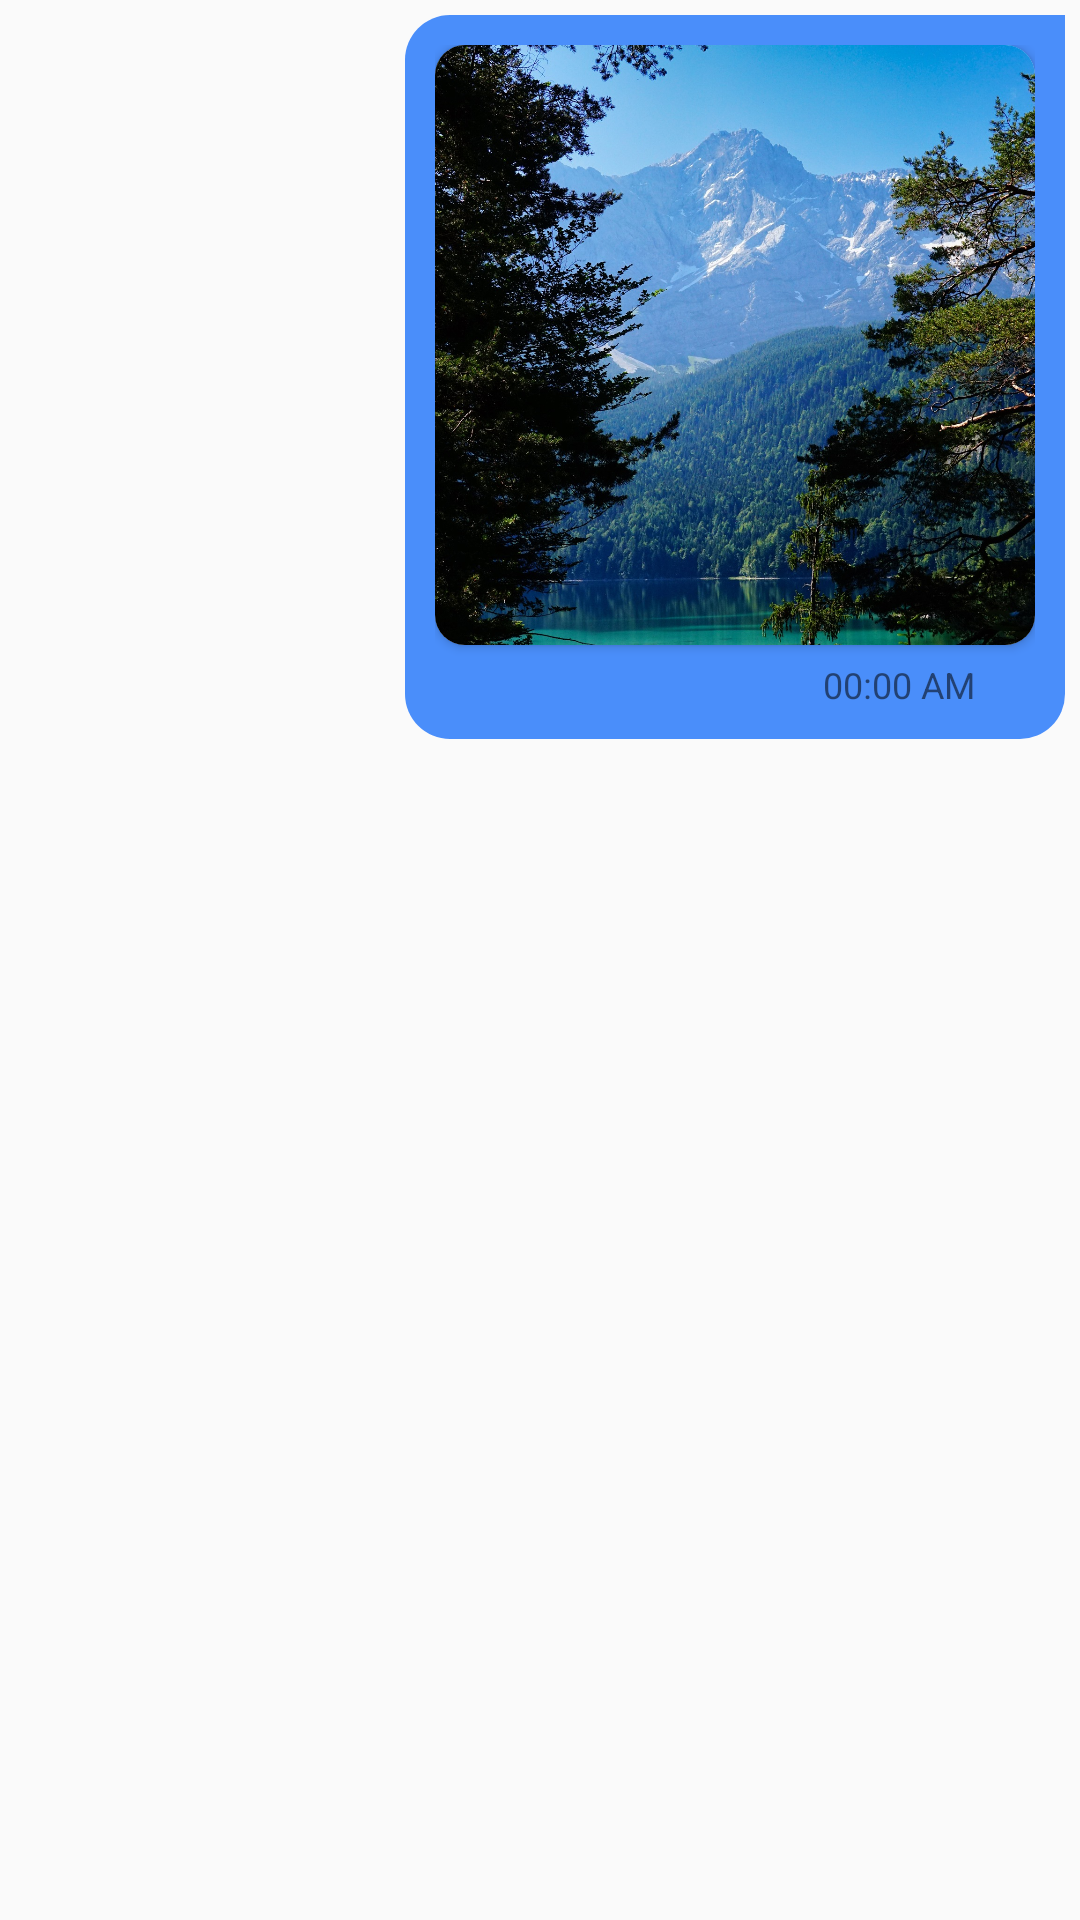

This screen was rendered from an Android layout file. Write that file and the resources it references.
<!-- AndroidManifest.xml: application theme IChatCustomToolbar -->
<!-- res/layout/right_image_chat.xml -->
<?xml version="1.0" encoding="utf-8"?>
<RelativeLayout xmlns:android="http://schemas.android.com/apk/res/android"
    xmlns:tools="http://schemas.android.com/tools"
    android:layout_height="wrap_content"
    android:layout_width="match_parent"
    xmlns:app="http://schemas.android.com/apk/res-auto">

    <RelativeLayout
        android:layout_width="300dp"
        android:layout_height="wrap_content"
        android:layout_alignParentEnd="true"
        android:padding="5dp"
        android:gravity="end"
        tools:ignore="UselessParent">

        <LinearLayout
            android:layout_width="wrap_content"
            android:layout_height="wrap_content"
            android:orientation="vertical"
            android:padding="10dp"
            android:background="@drawable/background_right_chat">
            <androidx.cardview.widget.CardView
                android:layout_width="wrap_content"
                android:layout_height="wrap_content"
                android:layout_marginBottom="5dp"
                app:cardCornerRadius="10dp"
                android:elevation="0dp">
                <ImageView
                    android:id="@+id/show_image"
                    android:layout_width="200dp"
                    android:layout_height="200dp"
                    android:contentDescription="@string/todo"
                    android:src="@drawable/wallpaper"
                    android:scaleType="centerCrop"/>
            </androidx.cardview.widget.CardView>
            <LinearLayout
                android:layout_width="wrap_content"
                android:layout_height="wrap_content"
                android:layout_gravity="end"
                android:orientation="horizontal"
                android:gravity="center_vertical">

                <TextView
                    android:id="@+id/show_time"
                    android:layout_width="wrap_content"
                    android:layout_height="wrap_content"
                    android:text="@string/_00_00_am"
                    android:textSize="12sp"
                    tools:ignore="TextContrastCheck" />

                <ImageButton
                    android:id="@+id/double_tick"
                    android:layout_width="15dp"
                    android:layout_height="15dp"
                    android:layout_marginStart="5dp"
                    android:background="@drawable/double_tick"
                    android:backgroundTint="@color/white"
                    android:contentDescription="@string/todo"
                    tools:ignore="DuplicateSpeakableTextCheck,TouchTargetSizeCheck" />
            </LinearLayout>
        </LinearLayout>
    </RelativeLayout>
</RelativeLayout>
<!-- resources referenced by this layout -->
<resources>
  <color name="white">#FFFFFFFF</color>
  <!-- drawable background_right_chat (drawable) -->
  <?xml version="1.0" encoding="utf-8"?>
  <shape xmlns:android="http://schemas.android.com/apk/res/android"
      android:shape="rectangle">
      <corners android:radius="15dp"
          android:topRightRadius="0dp"/>
      <solid android:color="@color/light_blue"/>
  </shape>
  <!-- drawable wallpaper: jpg bitmap (drawable, 891579 bytes) -->
  <string name="_00_00_am">00:00 AM</string>
  <string name="todo">TODO</string>
  <style name="IChatCustomToolbar" parent="Theme.AppCompat.DayNight">
          <item name="colorPrimary">@color/light_blue</item>
          <item name="colorPrimaryDark">@color/light_blue</item>
          <item name="colorOnPrimary">@color/white</item>
      </style>
  <color name="light_blue">#4a8efa</color>
</resources>
